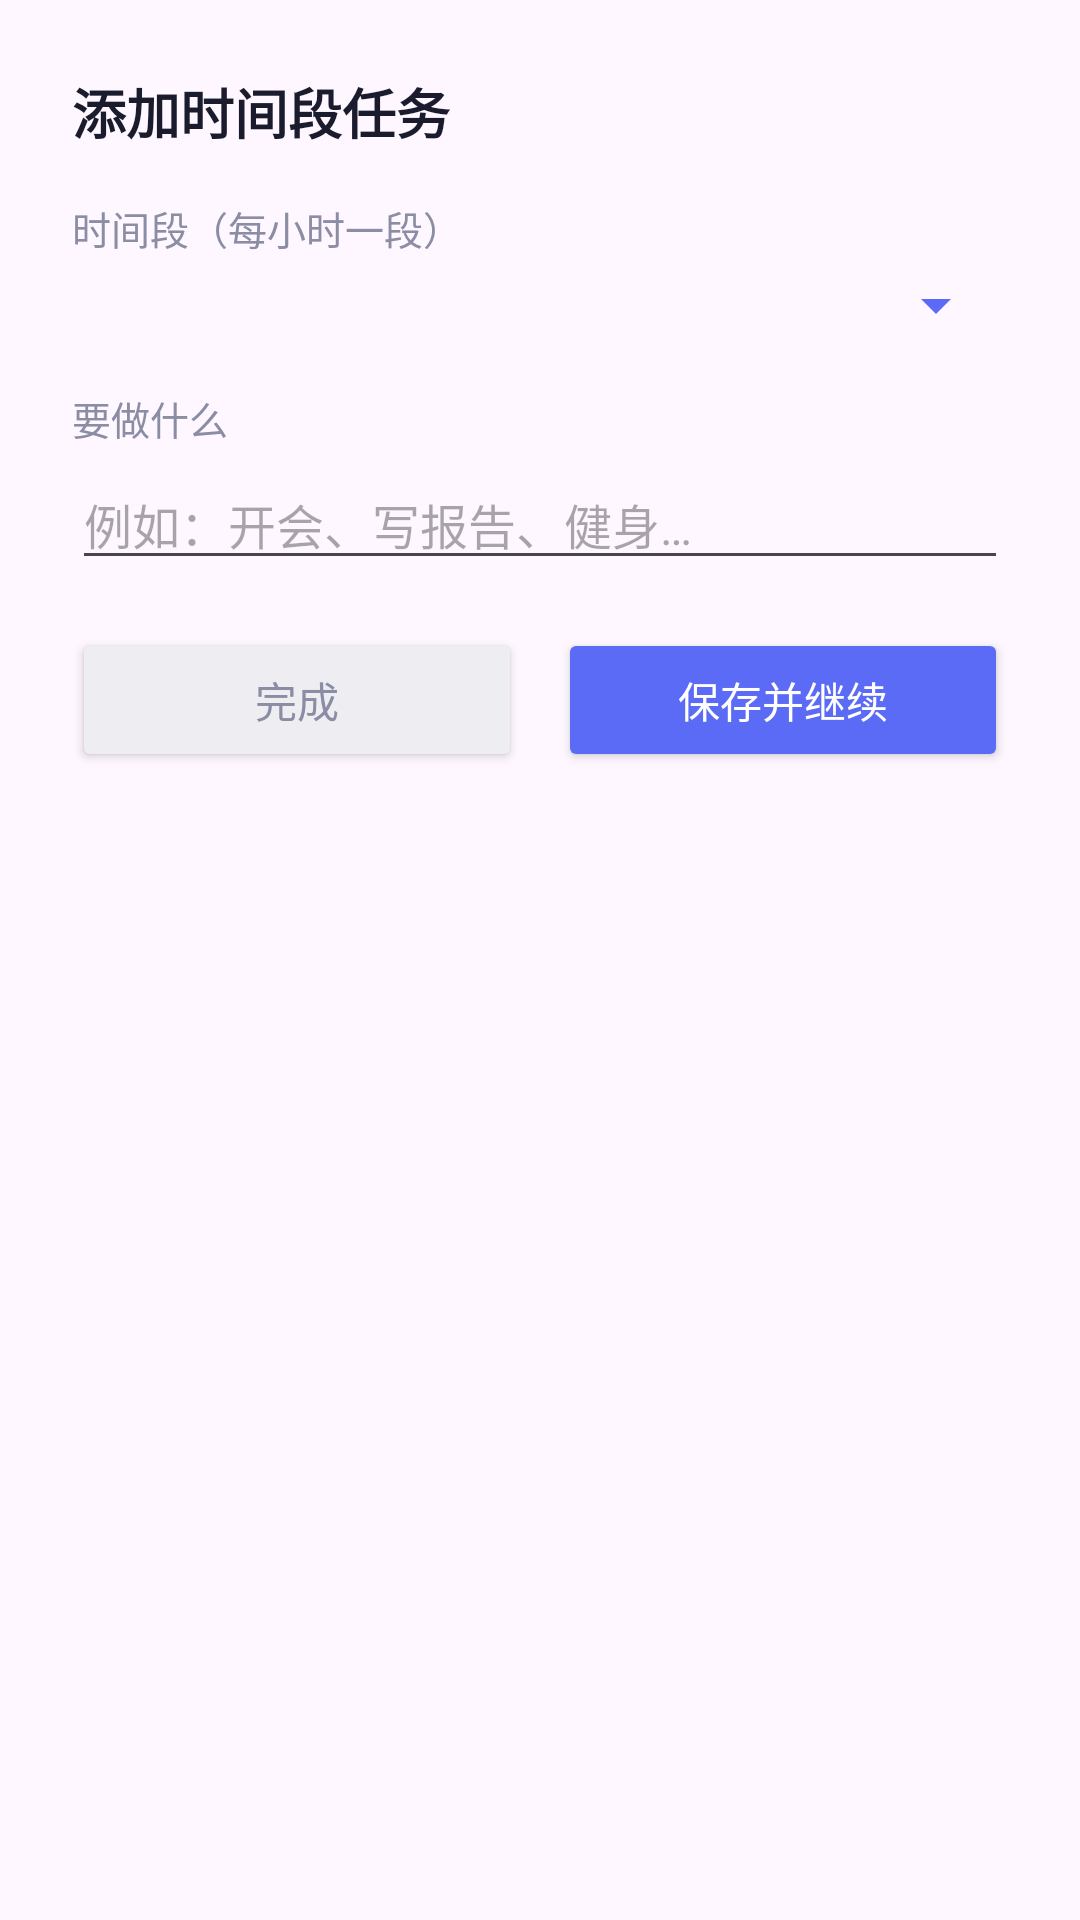

Produce the Android XML layout that renders to this screen, including the resource entries it uses.
<!-- AndroidManifest.xml: application theme Theme.DailyTaskWidget -->
<!-- res/layout/dialog_add_task.xml -->
<?xml version="1.0" encoding="utf-8"?>
<LinearLayout xmlns:android="http://schemas.android.com/apk/res/android"
    android:layout_width="match_parent"
    android:layout_height="wrap_content"
    android:orientation="vertical"
    android:padding="24dp">

    <TextView
        android:layout_width="wrap_content"
        android:layout_height="wrap_content"
        android:text="添加时间段任务"
        android:textColor="@color/text_primary"
        android:textSize="18sp"
        android:textStyle="bold" />

    
    <TextView
        android:layout_width="wrap_content"
        android:layout_height="wrap_content"
        android:layout_marginTop="16dp"
        android:text="时间段（每小时一段）"
        android:textColor="@color/text_secondary"
        android:textSize="13sp" />

    <Spinner
        android:id="@+id/sp_time"
        android:layout_width="match_parent"
        android:layout_height="wrap_content"
        android:layout_marginTop="4dp"
        android:backgroundTint="@color/primary" />

    
    <TextView
        android:layout_width="wrap_content"
        android:layout_height="wrap_content"
        android:layout_marginTop="16dp"
        android:text="要做什么"
        android:textColor="@color/text_secondary"
        android:textSize="13sp" />

    <EditText
        android:id="@+id/et_title"
        android:layout_width="match_parent"
        android:layout_height="wrap_content"
        android:layout_marginTop="4dp"
        android:hint="例如：开会、写报告、健身…"
        android:inputType="text"
        android:textColor="@color/text_primary"
        android:textSize="16sp"
        android:maxLines="2" />

    
    <LinearLayout
        android:layout_width="match_parent"
        android:layout_height="wrap_content"
        android:layout_marginTop="16dp"
        android:orientation="horizontal">

        <Button
            android:id="@+id/btn_cancel"
            android:layout_width="0dp"
            android:layout_height="wrap_content"
            android:layout_weight="1"
            android:text="完成"
            android:backgroundTint="#EEEEF2"
            android:textColor="@color/text_secondary" />

        <Button
            android:id="@+id/btn_ok"
            android:layout_width="0dp"
            android:layout_height="wrap_content"
            android:layout_weight="1"
            android:layout_marginStart="12dp"
            android:text="保存并继续"
            android:backgroundTint="@color/primary"
            android:textColor="#FFFFFF" />
    </LinearLayout>

</LinearLayout>
<!-- resources referenced by this layout -->
<resources>
  <color name="primary">#5B6BF5</color>
  <color name="text_primary">#1A1C2E</color>
  <color name="text_secondary">#8A8DA3</color>
  <style name="Theme.DailyTaskWidget" parent="Theme.Material3.DayNight.NoActionBar">
          <item name="colorPrimary">@color/primary</item>
          <item name="android:statusBarColor">@color/background</item>
          <item name="android:windowLightStatusBar">true</item>
      </style>
  <color name="background">#F5F6FA</color>
</resources>
